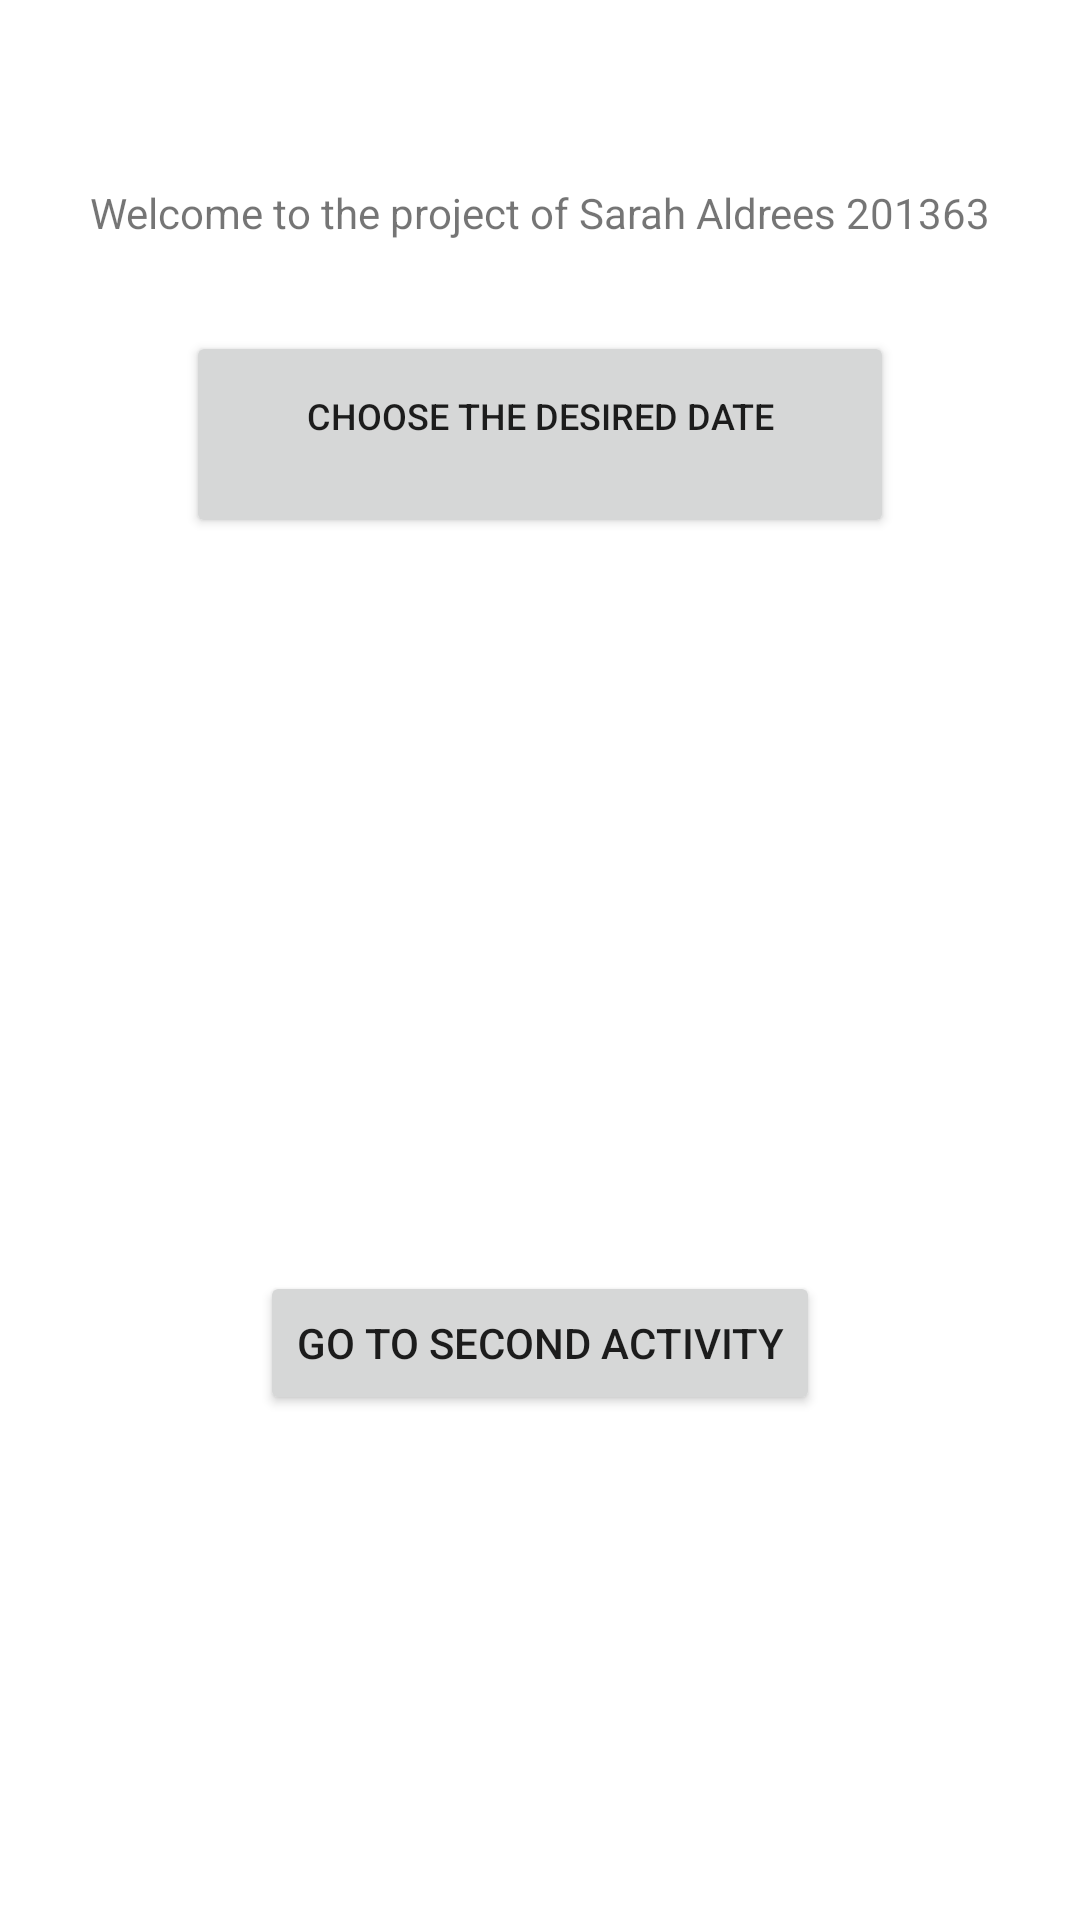

The Android layout XML behind this screen, and the referenced resources:
<!-- AndroidManifest.xml: application theme Theme.SarahAldreesMidterm2 -->
<!-- res/layout/activity_main.xml -->
<?xml version="1.0" encoding="utf-8"?>
<androidx.constraintlayout.widget.ConstraintLayout xmlns:android="http://schemas.android.com/apk/res/android"
    xmlns:app="http://schemas.android.com/apk/res-auto"
    xmlns:tools="http://schemas.android.com/tools"
    android:layout_width="match_parent"
    android:layout_height="match_parent"
    tools:context=".MainActivity">

    <TextView
        android:id="@+id/textView"
        android:layout_width="wrap_content"
        android:layout_height="wrap_content"
        android:text="Welcome to the project of Sarah Aldrees 201363"
        app:layout_constraintBottom_toBottomOf="parent"
        app:layout_constraintLeft_toLeftOf="parent"
        app:layout_constraintRight_toRightOf="parent"
        app:layout_constraintTop_toTopOf="parent"
        app:layout_constraintVertical_bias="0.099" />

    <Button
        android:id="@+id/bttnDate"
        android:layout_width="236dp"
        android:layout_height="69dp"
        android:gravity="center_horizontal"
        android:padding="20dp"
        android:text="@string/bttnDate"
        android:textSize="12sp"
        app:layout_constraintBottom_toBottomOf="parent"
        app:layout_constraintEnd_toEndOf="parent"
        app:layout_constraintStart_toStartOf="parent"
        app:layout_constraintTop_toBottomOf="@+id/textView"
        app:layout_constraintVertical_bias="0.061" />

    <TextView
        android:id="@+id/txtReservation"
        android:layout_width="324dp"
        android:layout_height="57dp"
        android:layout_gravity="center"
        android:padding="20dp"
        android:textSize="12sp"
        app:layout_constraintBottom_toBottomOf="parent"
        app:layout_constraintEnd_toEndOf="parent"
        app:layout_constraintHorizontal_bias="0.494"
        app:layout_constraintStart_toStartOf="parent"
        app:layout_constraintTop_toBottomOf="@+id/bttnDate"
        app:layout_constraintVertical_bias="0.047" />

    <Button
        android:id="@+id/button"
        android:layout_width="wrap_content"
        android:layout_height="wrap_content"
        android:layout_gravity="center"
        android:layout_weight="1"
        android:text="@string/bttnSecondAct"
        app:layout_constraintBottom_toBottomOf="parent"
        app:layout_constraintEnd_toEndOf="parent"
        app:layout_constraintHorizontal_bias="0.5"
        app:layout_constraintStart_toStartOf="parent"
        app:layout_constraintTop_toBottomOf="@+id/txtReservation" />
</androidx.constraintlayout.widget.ConstraintLayout>
<!-- resources referenced by this layout -->
<resources>
  <string name="bttnDate">Choose the desired date</string>
  <string name="bttnSecondAct">Go To Second Activity</string>
  <style name="Theme.SarahAldreesMidterm2" parent="Theme.MaterialComponents.DayNight.DarkActionBar">
          
          <item name="colorPrimary">@color/purple_500</item>
          <item name="colorPrimaryVariant">@color/purple_700</item>
          <item name="colorOnPrimary">@color/white</item>
          
          <item name="colorSecondary">@color/teal_200</item>
          <item name="colorSecondaryVariant">@color/teal_700</item>
          <item name="colorOnSecondary">@color/black</item>
          
          <item name="android:statusBarColor" tools:targetApi="l">?attr/colorPrimaryVariant</item>
          
      </style>
  <!-- not gathered from this repository: default colours our renderer supplied (Android Studio template values) -->
  <color name="purple_500">#FF6200EE</color>
  <color name="purple_700">#FF3700B3</color>
  <color name="teal_200">#FF03DAC5</color>
  <color name="teal_700">#FF018786</color>
  <color name="black">#FF000000</color>
  <color name="white">#FFFFFFFF</color>
</resources>
